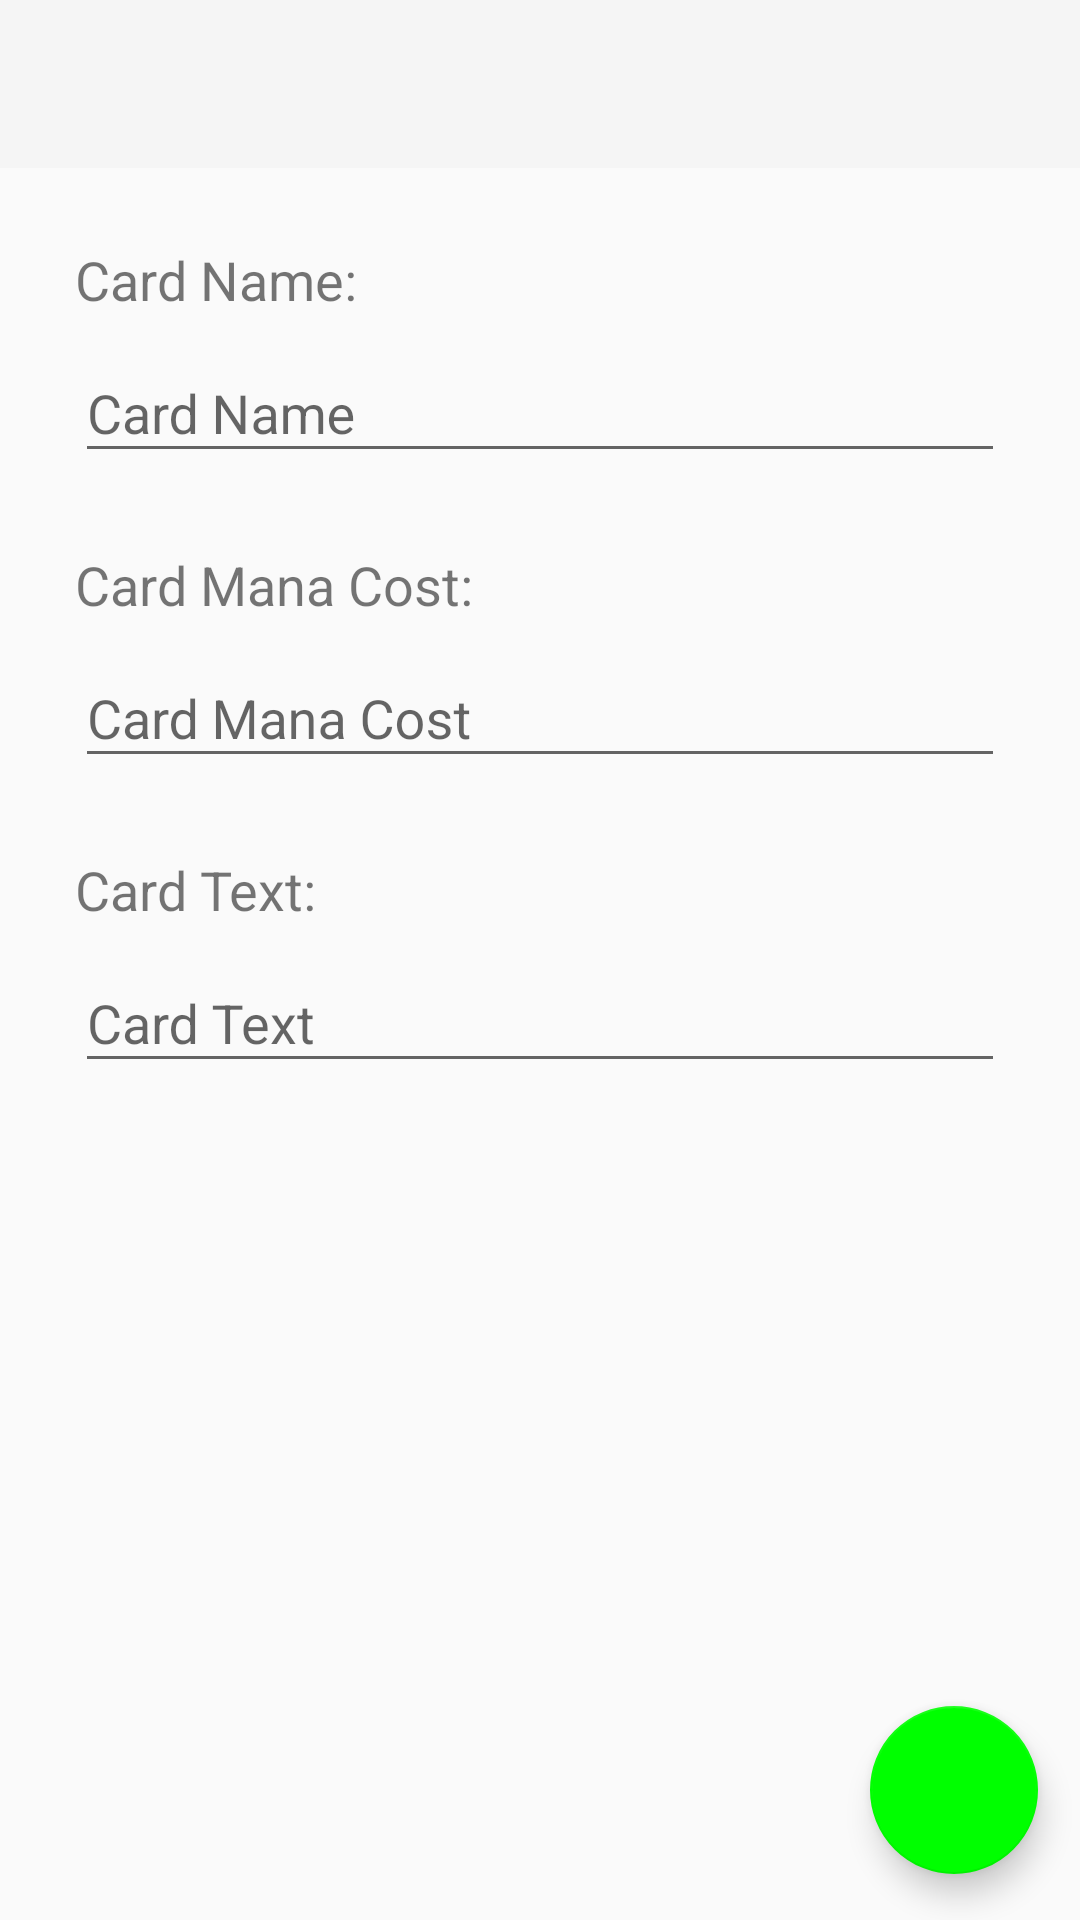

Android layout source for this screen:
<!-- AndroidManifest.xml: application theme Theme.AppCompat.Light.NoActionBar -->
<!-- res/layout/activity_card_add.xml -->
<?xml version="1.0" encoding="utf-8"?>
<androidx.constraintlayout.widget.ConstraintLayout xmlns:android="http://schemas.android.com/apk/res/android"
    xmlns:app="http://schemas.android.com/apk/res-auto"
    xmlns:tools="http://schemas.android.com/tools"
    android:layout_width="match_parent"
    android:layout_height="match_parent"
    tools:context=".CardAddActivity">

    <include
        layout="@layout/toolbar"
        android:id="@+id/toolbar"
        android:layout_width="match_parent"
        android:layout_height="wrap_content"
        app:layout_constraintEnd_toEndOf="parent"
        app:layout_constraintStart_toStartOf="parent"
        app:layout_constraintTop_toTopOf="parent" />

    <TextView
        android:id="@+id/textViewName"
        style="@style/FieldLabelText"
        android:layout_width="match_parent"
        android:layout_height="wrap_content"
        android:text="Card Name:"
        app:layout_constraintEnd_toEndOf="parent"
        app:layout_constraintStart_toStartOf="parent"
        app:layout_constraintTop_toBottomOf="@+id/toolbar" />

    <com.google.android.material.textfield.TextInputLayout
        android:layout_width="match_parent"
        android:layout_height="wrap_content"
        android:id="@+id/input_layout_1"
        style="@style/TextInputMargins"
        app:layout_constraintStart_toStartOf="@+id/textViewName"
        app:layout_constraintTop_toBottomOf="@+id/textViewName">

        <com.google.android.material.textfield.TextInputEditText
            android:layout_width="match_parent"
            android:layout_height="wrap_content"
            android:hint="Card Name"
            android:id="@+id/editTextName"
            android:inputType="text"
            android:maxLines="1"
            android:textSize="@dimen/inputFieldTextSize" />
    </com.google.android.material.textfield.TextInputLayout>

    <TextView
        android:id="@+id/textViewManaCost"
        style="@style/FieldLabelText"
        android:layout_width="match_parent"
        android:layout_height="wrap_content"
        android:text="Card Mana Cost:"
        app:layout_constraintEnd_toEndOf="parent"
        app:layout_constraintStart_toStartOf="parent"
        app:layout_constraintTop_toBottomOf="@+id/input_layout_1" />

    <com.google.android.material.textfield.TextInputLayout
        android:layout_width="match_parent"
        android:layout_height="wrap_content"
        style="@style/TextInputMargins"
        android:id="@+id/input_layout_2"
        app:layout_constraintStart_toStartOf="@+id/textViewName"
        app:layout_constraintTop_toBottomOf="@+id/textViewManaCost">

        <com.google.android.material.textfield.TextInputEditText
            android:layout_width="match_parent"
            android:layout_height="wrap_content"
            android:hint="Card Mana Cost"
            android:id="@+id/editTextManaCost"
            android:inputType="text"
            android:maxLines="1"
            android:textSize="@dimen/inputFieldTextSize" />
    </com.google.android.material.textfield.TextInputLayout>

    <TextView
        android:id="@+id/textViewText"
        style="@style/FieldLabelText"
        android:layout_width="match_parent"
        android:layout_height="wrap_content"
        android:text="Card Text:"
        app:layout_constraintEnd_toEndOf="parent"
        app:layout_constraintStart_toStartOf="parent"
        app:layout_constraintTop_toBottomOf="@+id/input_layout_2" />

    <com.google.android.material.textfield.TextInputLayout
        android:layout_width="match_parent"
        android:layout_height="wrap_content"
        style="@style/TextInputMargins"
        android:id="@+id/input_layout_3"
        app:layout_constraintStart_toStartOf="@+id/textViewName"
        app:layout_constraintTop_toBottomOf="@+id/textViewText">

        <com.google.android.material.textfield.TextInputEditText
            android:layout_width="match_parent"
            android:layout_height="wrap_content"
            android:hint="Card Text"
            android:id="@+id/editTextText"
            android:inputType="textMultiLine"
            android:scrollHorizontally="false"
            android:textSize="@dimen/inputFieldTextSize" />
    </com.google.android.material.textfield.TextInputLayout>

    <com.google.android.material.floatingactionbutton.FloatingActionButton
        android:id="@+id/floatingActionButton"
        style="@style/BottomRightFAB"
        android:layout_width="wrap_content"
        android:layout_height="wrap_content"
        android:clickable="true"
        app:srcCompat="@drawable/ic_check_black_36dp"
        />

</androidx.constraintlayout.widget.ConstraintLayout>
<!-- res/layout/toolbar.xml (included above) -->
<?xml version="1.0" encoding="utf-8"?>
<androidx.appcompat.widget.Toolbar
    xmlns:android="http://schemas.android.com/apk/res/android"
    android:id="@+id/toolbar"
    android:layout_width="match_parent"
    android:layout_height="wrap_content"
    android:background="?attr/colorPrimary"
    android:minHeight="?attr/actionBarSize"
    android:theme="?attr/actionBarTheme"
    >

</androidx.appcompat.widget.Toolbar>
<!-- resources referenced by this layout -->
<resources>
  <dimen name="inputFieldTextSize">18sp</dimen>
  <style name="BottomRightFAB">
          <item name="layout_constraintBottom_toBottomOf">parent</item>
          <item name="layout_constraintEnd_toEndOf">parent</item>
          <item name="layout_constraintHorizontal_bias">0.954</item>
          <item name="layout_constraintStart_toStartOf">parent</item>
          <item name="layout_constraintTop_toTopOf">parent</item>
          <item name="layout_constraintVertical_bias"> 0.974 </item>
          <item name="backgroundTint">@color/colorBackground</item>
      </style>
  <style name="FieldLabelText">
          <item name="android:textSize"> 18sp </item>
          <item name="android:layout_marginLeft"> 25dp </item>
          <item name="android:layout_marginRight"> 25dp </item>
          <item name="android:layout_marginTop"> 25dp </item>
      </style>
  <style name="TextInputMargins">
          <item name="android:layout_marginLeft"> 25dp </item>
          <item name="android:layout_marginRight"> 25dp </item>
      </style>
  <color name="colorBackground">#00FF00</color>
</resources>
